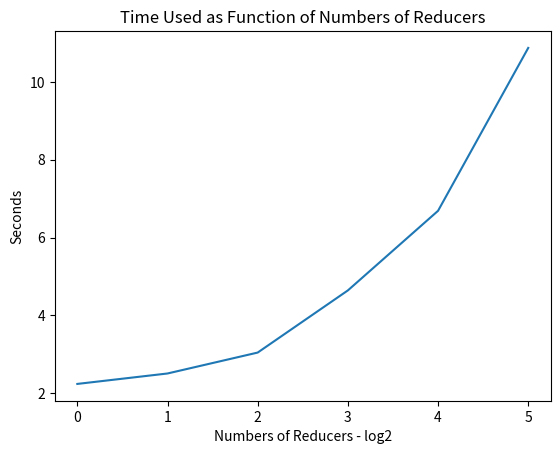

This chart was generated by the following Python code:
import matplotlib.pyplot as plt
c = [0, 1, 2, 3, 4, 5]
sec = [2.2384, 2.5067, 3.0443, 4.6418, 6.6878, 10.8745]
fig = plt.figure()
ax = fig.add_subplot(111)
plt.plot(c, sec)

ax.set_xlabel('Numbers of Reducers - log2')
ax.set_ylabel('Seconds')
plt.title('Time Used as Function of Numbers of Reducers')